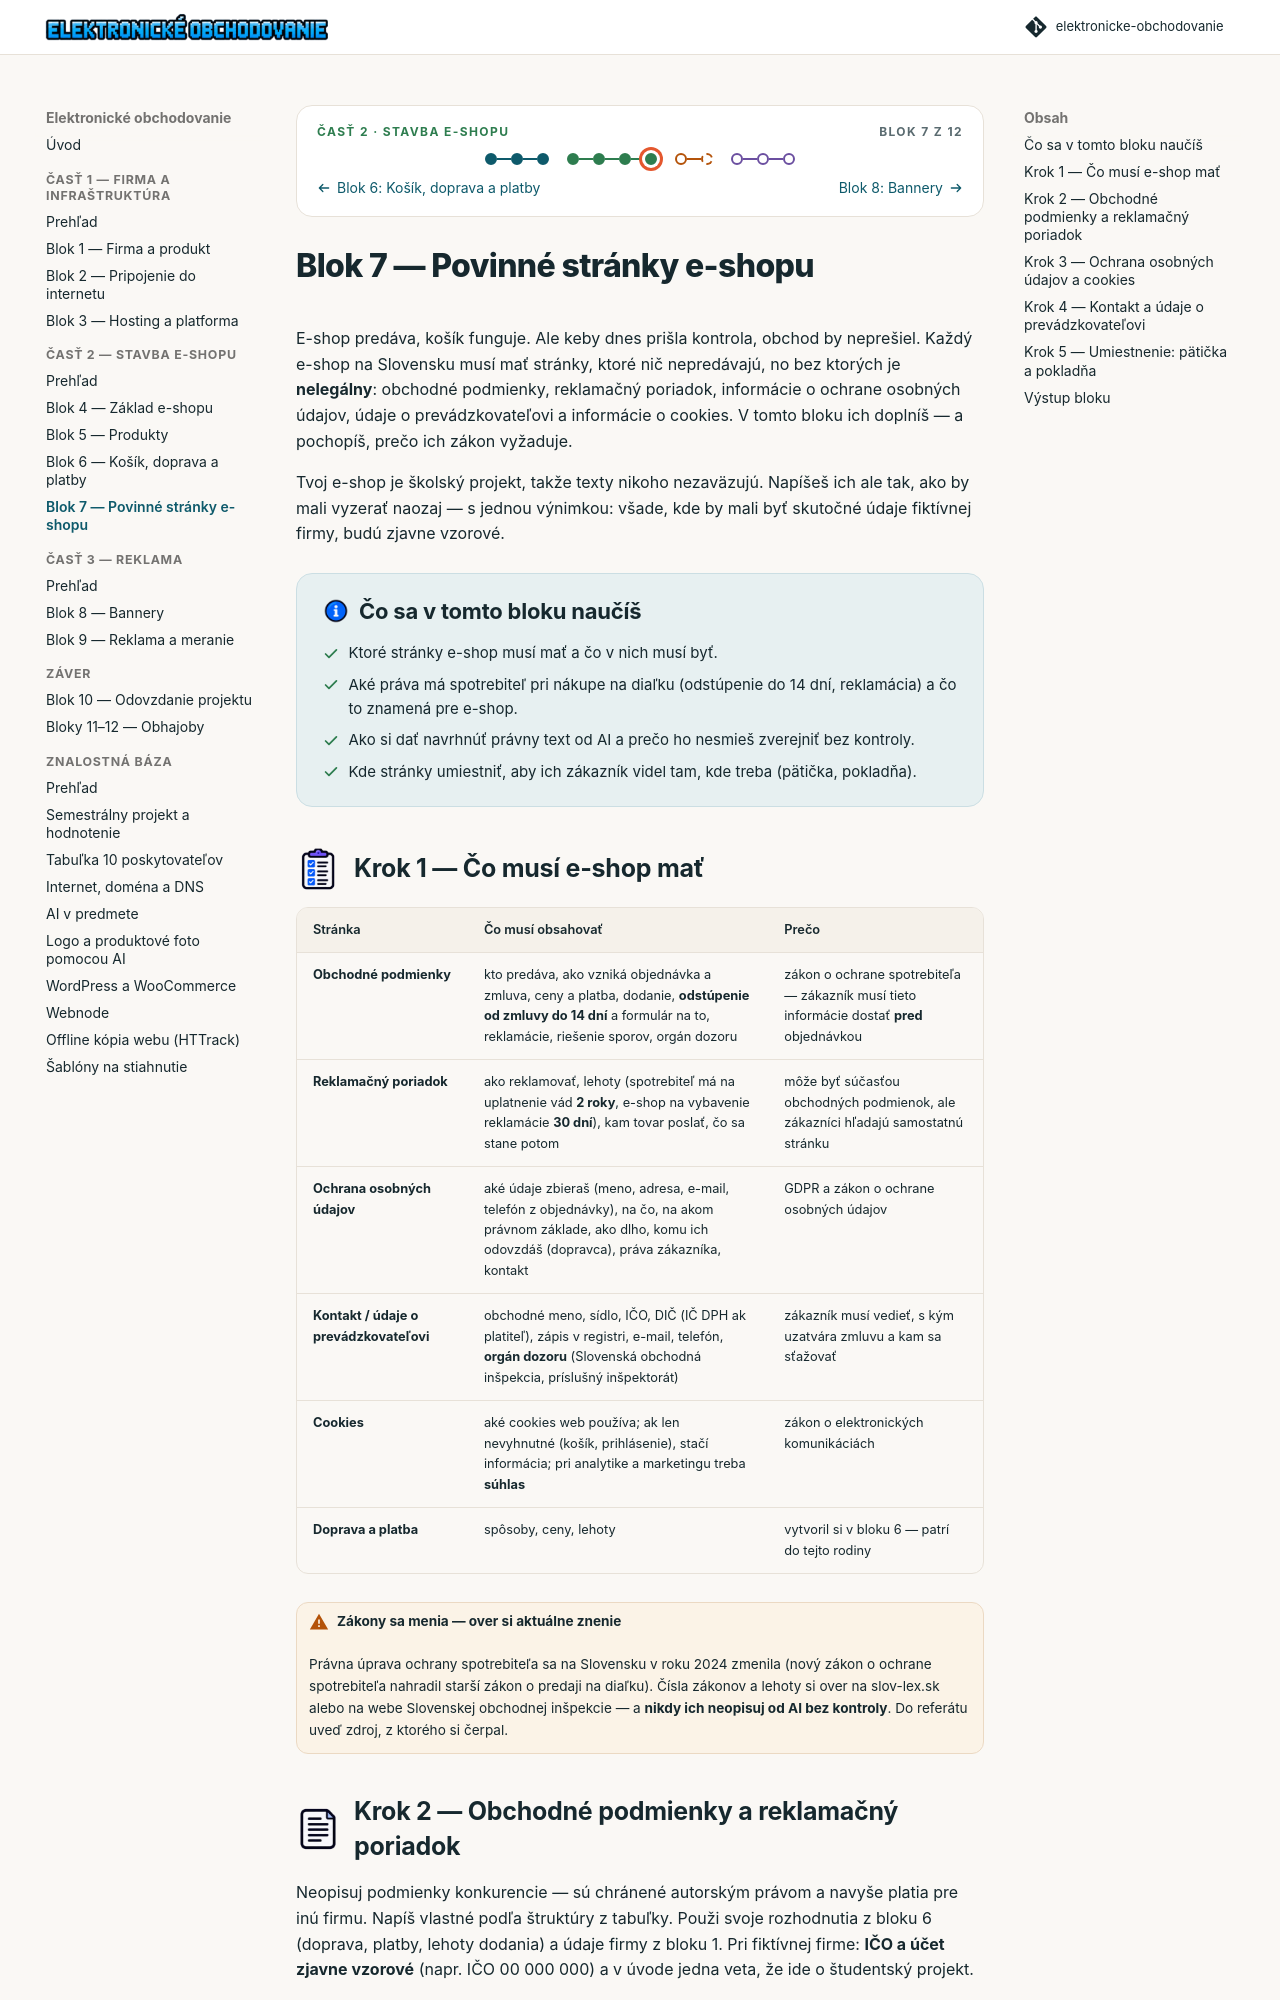

repository: saman1001/elektronicke-obchodovanie · page: 02-stavba-eshopu/blok-7-povinne-stranky.html · generator: mkdocs

---
blok: 7
cast: 2
ikony: [checklist, dokument, px-zamok, info, mapa]
---

# Blok 7 — Povinné stránky e-shopu

E-shop predáva, košík funguje. Ale keby dnes prišla kontrola, obchod by neprešiel. Každý e-shop na Slovensku musí mať stránky, ktoré nič nepredávajú, no bez ktorých je **nelegálny**: obchodné podmienky, reklamačný poriadok, informácie o ochrane osobných údajov, údaje o prevádzkovateľovi a informácie o cookies. V tomto bloku ich doplníš — a pochopíš, prečo ich zákon vyžaduje.

Tvoj e-shop je školský projekt, takže texty nikoho nezaväzujú. Napíšeš ich ale tak, ako by mali vyzerať naozaj — s jednou výnimkou: všade, kde by mali byť skutočné údaje fiktívnej firmy, budú zjavne vzorové.

## 🎯 Čo sa v tomto bloku naučíš

- Ktoré stránky e-shop musí mať a čo v nich musí byť.
- Aké práva má spotrebiteľ pri nákupe na diaľku (odstúpenie do 14 dní, reklamácia) a čo to znamená pre e-shop.
- Ako si dať navrhnúť právny text od AI a prečo ho nesmieš zverejniť bez kontroly.
- Kde stránky umiestniť, aby ich zákazník videl tam, kde treba (pätička, pokladňa).

## Krok 1 — Čo musí e-shop mať 📜

| Stránka | Čo musí obsahovať | Prečo |
|---|---|---|
| **Obchodné podmienky** | kto predáva, ako vzniká objednávka a zmluva, ceny a platba, dodanie, **odstúpenie od zmluvy do 14 dní** a formulár na to, reklamácie, riešenie sporov, orgán dozoru | zákon o ochrane spotrebiteľa — zákazník musí tieto informácie dostať **pred** objednávkou |
| **Reklamačný poriadok** | ako reklamovať, lehoty (spotrebiteľ má na uplatnenie vád **2 roky**, e-shop na vybavenie reklamácie **30 dní**), kam tovar poslať, čo sa stane potom | môže byť súčasťou obchodných podmienok, ale zákazníci hľadajú samostatnú stránku |
| **Ochrana osobných údajov** | aké údaje zbieraš (meno, adresa, e-mail, telefón z objednávky), na čo, na akom právnom základe, ako dlho, komu ich odovzdáš (dopravca), práva zákazníka, kontakt | GDPR a zákon o ochrane osobných údajov |
| **Kontakt / údaje o prevádzkovateľovi** | obchodné meno, sídlo, IČO, DIČ (IČ DPH ak platiteľ), zápis v registri, e-mail, telefón, **orgán dozoru** (Slovenská obchodná inšpekcia, príslušný inšpektorát) | zákazník musí vedieť, s kým uzatvára zmluvu a kam sa sťažovať |
| **Cookies** | aké cookies web používa; ak len nevyhnutné (košík, prihlásenie), stačí informácia; pri analytike a marketingu treba **súhlas** | zákon o elektronických komunikáciách |
| **Doprava a platba** | spôsoby, ceny, lehoty | vytvoril si v bloku 6 — patrí do tejto rodiny |

!!! warning "Zákony sa menia — over si aktuálne znenie"
    Právna úprava ochrany spotrebiteľa sa na Slovensku v roku 2024 zmenila (nový zákon o ochrane spotrebiteľa nahradil starší zákon o predaji na diaľku). Čísla zákonov a lehoty si over na slov-lex.sk alebo na webe Slovenskej obchodnej inšpekcie — a **nikdy ich neopisuj od AI bez kontroly**. Do referátu uveď zdroj, z ktorého si čerpal.
